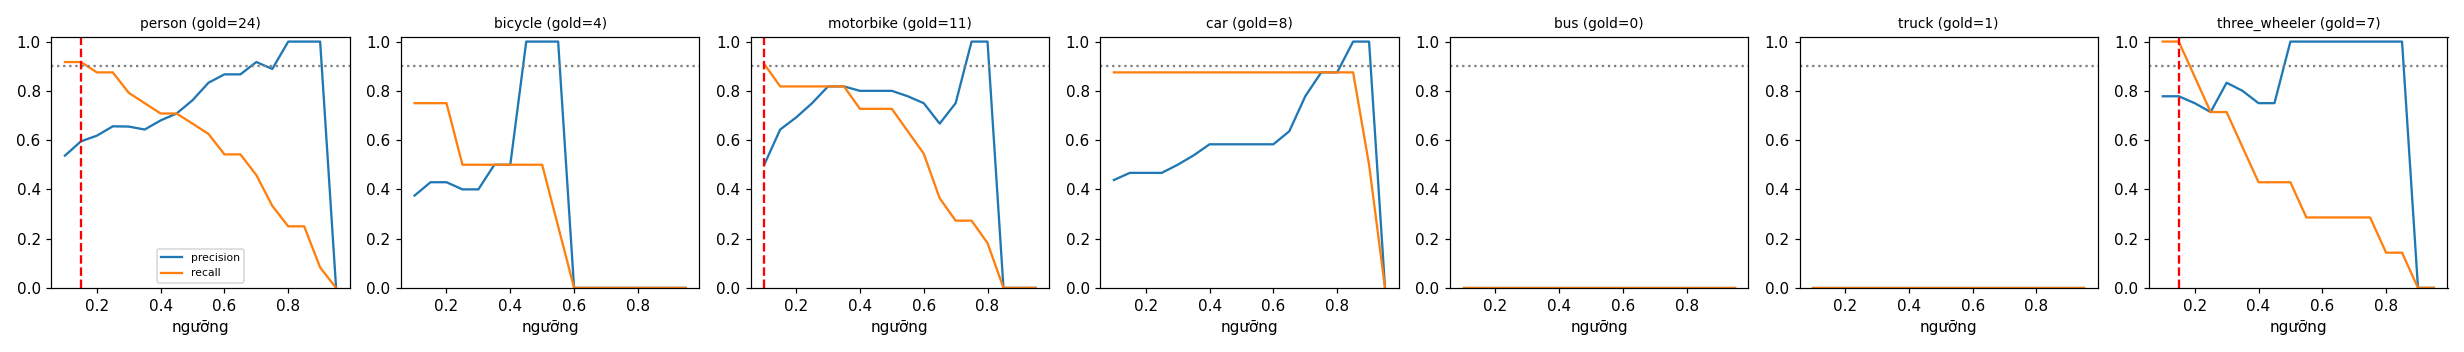

Values plotted in this chart, from the file beside it:
class, thr, tp, fp, fn, precision, recall, f1, n_gold
person, 0.1, 22, 19, 2, 0.537, 0.917, 0.677, 24
person, 0.15, 22, 15, 2, 0.595, 0.917, 0.721, 24
person, 0.2, 21, 13, 3, 0.618, 0.875, 0.724, 24
person, 0.25, 21, 11, 3, 0.656, 0.875, 0.75, 24
person, 0.3, 19, 10, 5, 0.655, 0.792, 0.717, 24
person, 0.35, 18, 10, 6, 0.643, 0.75, 0.692, 24
person, 0.4, 17, 8, 7, 0.68, 0.708, 0.694, 24
person, 0.45, 17, 7, 7, 0.708, 0.708, 0.708, 24
person, 0.5, 16, 5, 8, 0.762, 0.667, 0.711, 24
person, 0.55, 15, 3, 9, 0.833, 0.625, 0.714, 24
person, 0.6, 13, 2, 11, 0.867, 0.542, 0.667, 24
person, 0.65, 13, 2, 11, 0.867, 0.542, 0.667, 24
person, 0.7, 11, 1, 13, 0.917, 0.458, 0.611, 24
person, 0.75, 8, 1, 16, 0.889, 0.333, 0.485, 24
person, 0.8, 6, 0, 18, 1.0, 0.25, 0.4, 24
person, 0.85, 6, 0, 18, 1.0, 0.25, 0.4, 24
person, 0.9, 2, 0, 22, 1.0, 0.083, 0.154, 24
person, 0.95, 0, 0, 24, 0.0, 0.0, 0.0, 24
bicycle, 0.1, 3, 5, 1, 0.375, 0.75, 0.5, 4
bicycle, 0.15, 3, 4, 1, 0.429, 0.75, 0.545, 4
bicycle, 0.2, 3, 4, 1, 0.429, 0.75, 0.545, 4
bicycle, 0.25, 2, 3, 2, 0.4, 0.5, 0.444, 4
bicycle, 0.3, 2, 3, 2, 0.4, 0.5, 0.444, 4
bicycle, 0.35, 2, 2, 2, 0.5, 0.5, 0.5, 4
bicycle, 0.4, 2, 2, 2, 0.5, 0.5, 0.5, 4
bicycle, 0.45, 2, 0, 2, 1.0, 0.5, 0.667, 4
bicycle, 0.5, 2, 0, 2, 1.0, 0.5, 0.667, 4
bicycle, 0.55, 1, 0, 3, 1.0, 0.25, 0.4, 4
bicycle, 0.6, 0, 0, 4, 0.0, 0.0, 0.0, 4
bicycle, 0.65, 0, 0, 4, 0.0, 0.0, 0.0, 4
bicycle, 0.7, 0, 0, 4, 0.0, 0.0, 0.0, 4
bicycle, 0.75, 0, 0, 4, 0.0, 0.0, 0.0, 4
bicycle, 0.8, 0, 0, 4, 0.0, 0.0, 0.0, 4
bicycle, 0.85, 0, 0, 4, 0.0, 0.0, 0.0, 4
bicycle, 0.9, 0, 0, 4, 0.0, 0.0, 0.0, 4
bicycle, 0.95, 0, 0, 4, 0.0, 0.0, 0.0, 4
motorbike, 0.1, 10, 10, 1, 0.5, 0.909, 0.645, 11
motorbike, 0.15, 9, 5, 2, 0.643, 0.818, 0.72, 11
motorbike, 0.2, 9, 4, 2, 0.692, 0.818, 0.75, 11
motorbike, 0.25, 9, 3, 2, 0.75, 0.818, 0.783, 11
motorbike, 0.3, 9, 2, 2, 0.818, 0.818, 0.818, 11
motorbike, 0.35, 9, 2, 2, 0.818, 0.818, 0.818, 11
motorbike, 0.4, 8, 2, 3, 0.8, 0.727, 0.762, 11
motorbike, 0.45, 8, 2, 3, 0.8, 0.727, 0.762, 11
motorbike, 0.5, 8, 2, 3, 0.8, 0.727, 0.762, 11
motorbike, 0.55, 7, 2, 4, 0.778, 0.636, 0.7, 11
motorbike, 0.6, 6, 2, 5, 0.75, 0.545, 0.632, 11
motorbike, 0.65, 4, 2, 7, 0.667, 0.364, 0.471, 11
motorbike, 0.7, 3, 1, 8, 0.75, 0.273, 0.4, 11
motorbike, 0.75, 3, 0, 8, 1.0, 0.273, 0.429, 11
motorbike, 0.8, 2, 0, 9, 1.0, 0.182, 0.308, 11
motorbike, 0.85, 0, 0, 11, 0.0, 0.0, 0.0, 11
motorbike, 0.9, 0, 0, 11, 0.0, 0.0, 0.0, 11
motorbike, 0.95, 0, 0, 11, 0.0, 0.0, 0.0, 11
car, 0.1, 7, 9, 1, 0.438, 0.875, 0.583, 8
car, 0.15, 7, 8, 1, 0.467, 0.875, 0.609, 8
car, 0.2, 7, 8, 1, 0.467, 0.875, 0.609, 8
car, 0.25, 7, 8, 1, 0.467, 0.875, 0.609, 8
car, 0.3, 7, 7, 1, 0.5, 0.875, 0.636, 8
car, 0.35, 7, 6, 1, 0.538, 0.875, 0.667, 8
... 66 more rows
